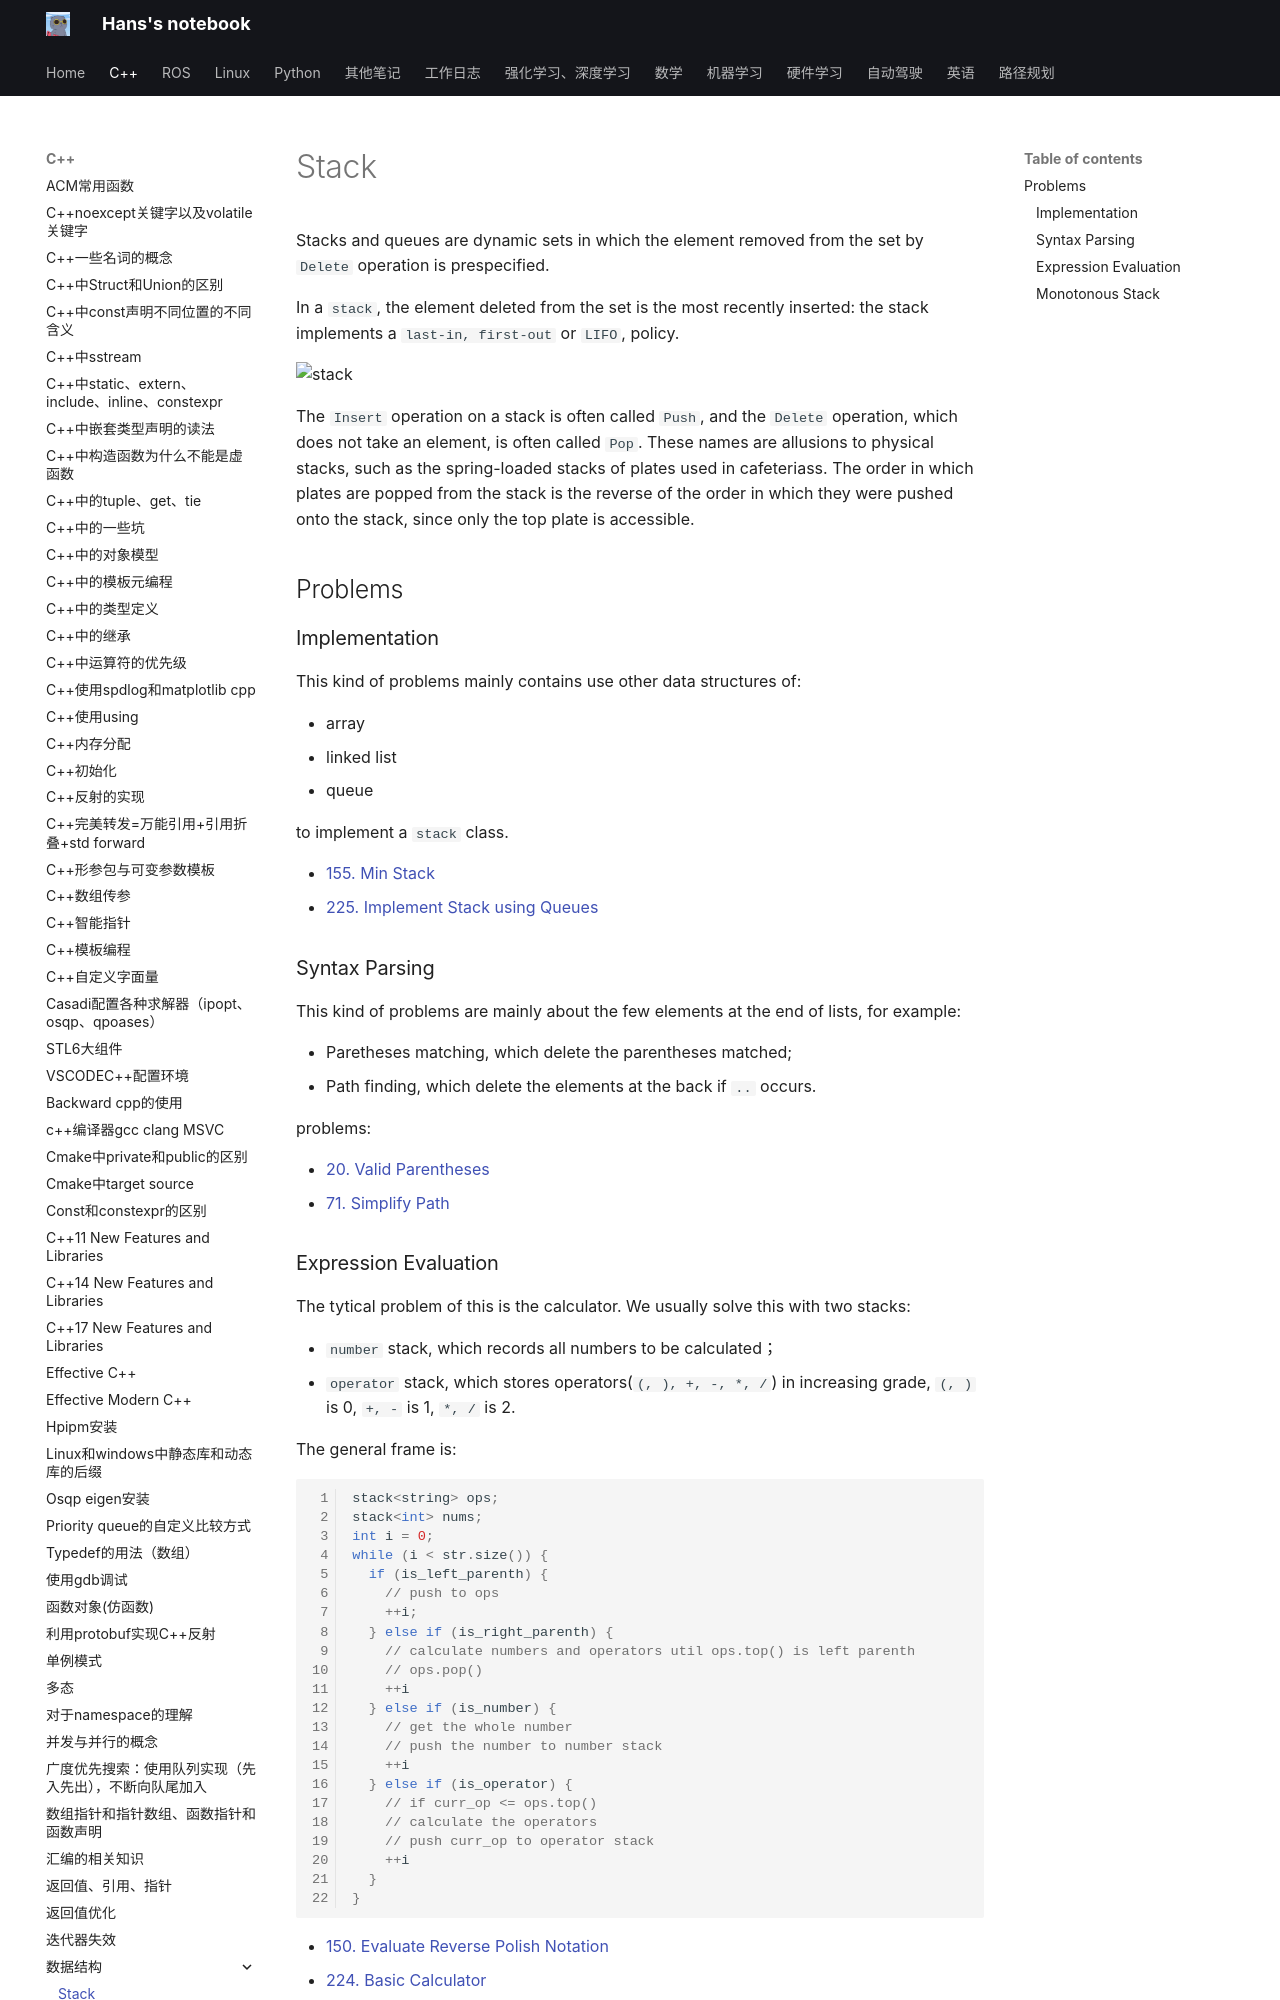

repository: hs867785578/my_note · page: C++/数据结构/01_stack/index.html · generator: mkdocs

# Stack

Stacks and queues are dynamic sets in which the element removed from the set by `Delete` operation is prespecified.

In a `stack`, the element deleted from the set is the most recently inserted: the stack implements a `last-in, first-out` or `LIFO`, policy.

![stack](images/stack.png)

The `Insert` operation on a stack is often called `Push`, and the `Delete` operation, which does not take an element, is often called `Pop`. These names are allusions to physical stacks, such as the spring-loaded stacks of plates used in cafeteriass. The order in which plates are popped from the stack is the reverse of the order in which they were pushed onto the stack, since only the top plate is accessible.

## Problems

### Implementation

This kind of problems mainly contains use other data structures of:

- array
- linked list
- queue

to implement a `stack` class.

- [155. Min Stack](https://leetcode-cn.com/problems/min-stack/)
- [225. Implement Stack using Queues](https://leetcode-cn.com/problems/implement-stack-using-queues/)

### Syntax Parsing
This kind of problems are mainly about the few elements at the end of lists, for example:

- Paretheses matching, which delete the parentheses matched;
- Path finding, which delete the elements at the back if `..` occurs.

problems:

- [20. Valid Parentheses](https://leetcode-cn.com/problems/valid-parentheses/)
- [71. Simplify Path](https://leetcode-cn.com/problems/simplify-path/)
